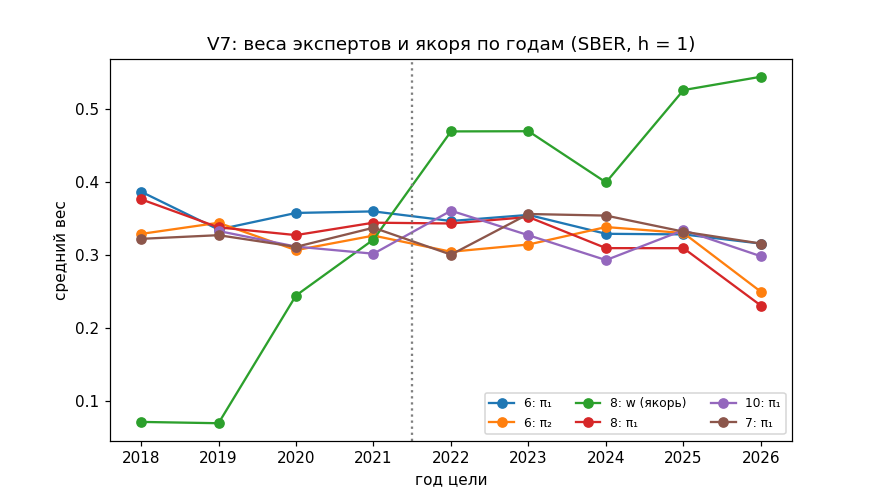

Data behind this chart, as committed beside it:
# DEVELOPMENT / HISTORICAL WALK-FORWARD, не независимый OOS, первая цифра — потолок; Ж-232 п. 16, лист FIN (итог программы V7; новых прогн…, оговорка для всех сравнений; итог програ…, SBER, h = 1, 2018–2026 общие даты
config, quantity, period, n, mean
cfg5, pi0, 2018, 253, 0.2901
cfg5, pi0, 2019, 252, 0.2532
cfg5, pi0, 2020, 250, 0.311
cfg5, pi0, 2021, 255, 0.3225
cfg5, pi0, 2022, 207, 0.2948
cfg5, pi0, 2023, 254, 0.3168
cfg5, pi0, 2024, 256, 0.3472
cfg5, pi0, 2025, 253, 0.3725
cfg5, pi0, 2026, 38, 0.4169
cfg5, pi0, до 2021 (≤ 2021), 1010, 0.2943
cfg5, pi0, после 2021 (≥ 2022), 1008, 0.3378
cfg5, pi1, 2018, 253, 0.3526
cfg5, pi1, 2019, 252, 0.3801
cfg5, pi1, 2020, 250, 0.3419
cfg5, pi1, 2021, 255, 0.3345
cfg5, pi1, 2022, 207, 0.3209
cfg5, pi1, 2023, 254, 0.358
cfg5, pi1, 2024, 256, 0.3122
cfg5, pi1, 2025, 253, 0.3165
cfg5, pi1, 2026, 38, 0.3298
cfg5, pi1, до 2021 (≤ 2021), 1010, 0.3522
cfg5, pi1, после 2021 (≥ 2022), 1008, 0.3273
cfg5, pi2, 2018, 253, 0.3572
cfg5, pi2, 2019, 252, 0.3667
cfg5, pi2, 2020, 250, 0.3471
cfg5, pi2, 2021, 255, 0.343
cfg5, pi2, 2022, 207, 0.3843
cfg5, pi2, 2023, 254, 0.3252
cfg5, pi2, 2024, 256, 0.3406
cfg5, pi2, 2025, 253, 0.311
cfg5, pi2, 2026, 38, 0.2533
cfg5, pi2, до 2021 (≤ 2021), 1010, 0.3535
cfg5, pi2, после 2021 (≥ 2022), 1008, 0.335
cfg6, pi0, 2018, 253, 0.2848
cfg6, pi0, 2019, 252, 0.3214
cfg6, pi0, 2020, 250, 0.3361
cfg6, pi0, 2021, 255, 0.3141
cfg6, pi0, 2022, 207, 0.3493
cfg6, pi0, 2023, 254, 0.3311
cfg6, pi0, 2024, 256, 0.333
cfg6, pi0, 2025, 253, 0.342
cfg6, pi0, 2026, 38, 0.435
cfg6, pi0, до 2021 (≤ 2021), 1010, 0.314
cfg6, pi0, после 2021 (≥ 2022), 1008, 0.342
cfg6, pi1, 2018, 253, 0.3865
cfg6, pi1, 2019, 252, 0.3347
cfg6, pi1, 2020, 250, 0.3574
cfg6, pi1, 2021, 255, 0.3595
cfg6, pi1, 2022, 207, 0.3464
cfg6, pi1, 2023, 254, 0.3547
cfg6, pi1, 2024, 256, 0.3289
cfg6, pi1, 2025, 253, 0.3281
cfg6, pi1, 2026, 38, 0.3155
cfg6, pi1, до 2021 (≤ 2021), 1010, 0.3596
cfg6, pi1, после 2021 (≥ 2022), 1008, 0.3383
cfg6, pi2, 2018, 253, 0.3287
cfg6, pi2, 2019, 252, 0.3439
cfg6, pi2, 2020, 250, 0.3065
cfg6, pi2, 2021, 255, 0.3264
... 117 more rows
